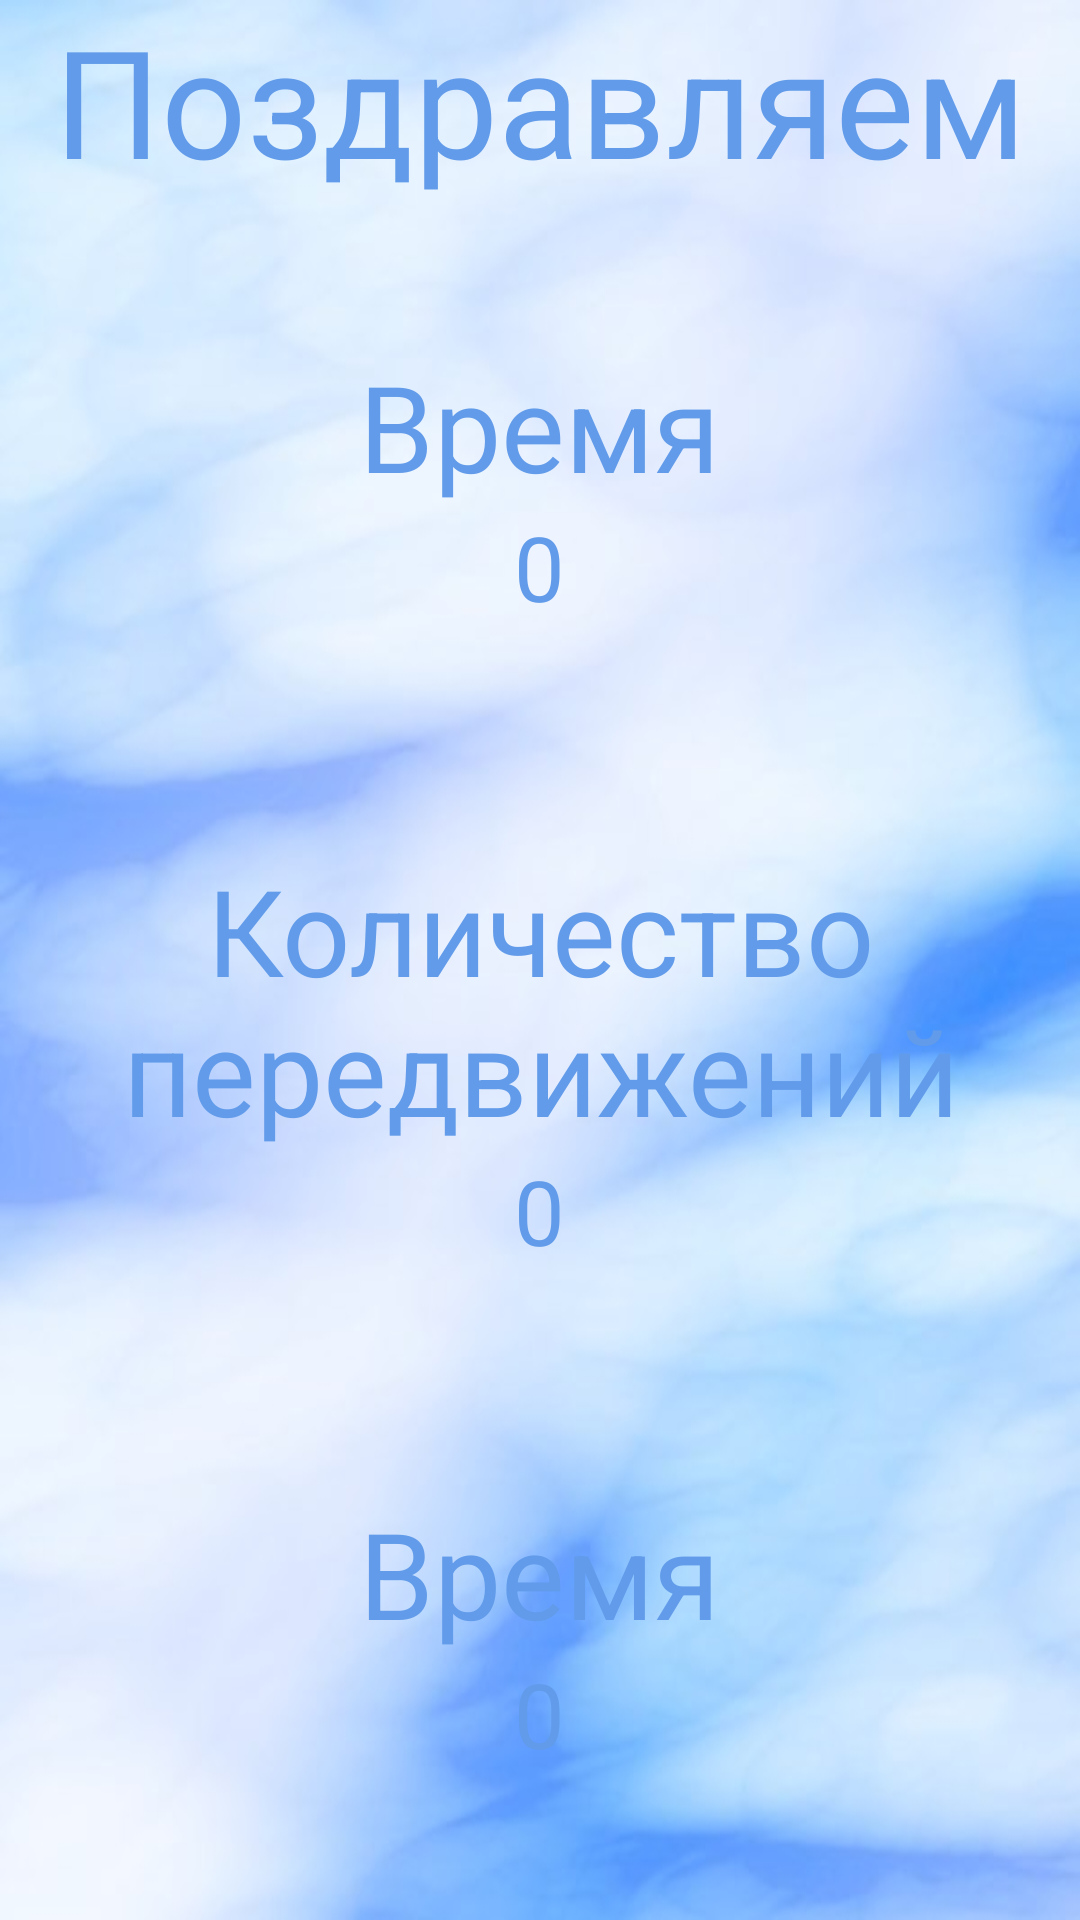

Reconstruct the res/layout file that produces this screen, plus the resources it refers to.
<!-- AndroidManifest.xml: application theme AppTheme -->
<!-- res/layout/winner.xml -->
<?xml version="1.0" encoding="utf-8"?>
<TableLayout xmlns:android="http://schemas.android.com/apk/res/android"
    android:layout_width="fill_parent"
    android:layout_height="match_parent"
    android:background="@drawable/background"
    android:gravity="left"
    android:orientation="vertical" >

    <TableRow
        android:id="@+id/tableRow2"
        android:layout_width="wrap_content"
        android:layout_height="wrap_content"
        android:layout_gravity="top"
        android:gravity="top|center" >

        <TextView
            android:id="@+id/maintext"
            android:layout_width="fill_parent"
            android:layout_height="wrap_content"
            android:text="Поздравляем"
            android:textColor="@color/butto_greenn_pressed_color_end"
            android:textColorHint="@color/black_overlay"
            android:textSize="50dp" />

    </TableRow>

 <LinearLayout
            android:layout_width="0dp"
            android:layout_height="match_parent"
            android:layout_gravity="center"
            android:layout_weight="1"
            android:gravity="center"
            android:orientation="vertical" >

            


 <TextView
     android:id="@+id/texttime"
     android:layout_width="wrap_content"
     android:layout_height="wrap_content"
     android:gravity="left"
     android:text="Время"
     android:textColor="@color/butto_greenn_pressed_color_end"
     android:textColorHint="@color/black_overlay"
     android:textSize="40dp" />

 <TextView
     android:id="@+id/time"
     android:layout_width="wrap_content"
     android:layout_height="wrap_content"
     android:gravity="right"
     android:text="0"
     android:textColor="@color/butto_greenn_pressed_color_end"
     android:textColorHint="@color/black_overlay"
     android:textSize="30dp" />
     
    </LinearLayout>
     
   <LinearLayout
            android:layout_width="0dp"
            android:layout_height="match_parent"
            android:layout_gravity="center"
            android:layout_weight="1"
            android:gravity="center"
            android:orientation="vertical" >

            


 <TextView
     android:id="@+id/clicktext"
     android:layout_width="wrap_content"
     android:layout_height="wrap_content"
     android:gravity="center"
     android:text="Количество передвижений"
     android:textColor="@color/butto_greenn_pressed_color_end"
     android:textColorHint="@color/black_overlay"
     android:textSize="40dp" />

 <TextView
     android:id="@+id/click"
     android:layout_width="wrap_content"
     android:layout_height="wrap_content"
     android:gravity="right"
     android:text="0"
     android:textColor="@color/butto_greenn_pressed_color_end"
     android:textColorHint="@color/black_overlay"
     android:textSize="30dp" />
     
    </LinearLayout>
    <LinearLayout
            android:layout_width="0dp"
            android:layout_height="match_parent"
            android:layout_gravity="center"
            android:layout_weight="1"
            android:gravity="center"
            android:orientation="vertical" >

            


 <TextView
     android:id="@+id/text2"
     android:layout_width="wrap_content"
     android:layout_height="wrap_content"
     android:gravity="left"
     android:text="Время"
     android:textColor="@color/butto_greenn_pressed_color_end"
     android:textColorHint="@color/black_overlay"
     android:textSize="40dp" />

 <TextView
     android:id="@+id/name"
     android:layout_width="wrap_content"
     android:layout_height="wrap_content"
     android:gravity="right"
     android:text="0"
     android:textColor="@color/butto_greenn_pressed_color_end"
     android:textColorHint="@color/black_overlay"
     android:textSize="30dp" />


    </LinearLayout>  

</TableLayout>
<!-- resources referenced by this layout -->
<resources>
  <color name="black_overlay">#66000000</color>
  <color name="butto_greenn_pressed_color_end">#619be9</color>
  <!-- drawable background: jpg bitmap (drawable, 20443 bytes) -->
  <style name="AppTheme" parent="@android:style/Theme.Holo.NoActionBar.Fullscreen">
          <item name="android:buttonStyle">@style/ButtonTheme</item>
          
          
      </style>
  <style name="ButtonTheme" parent="@android:style/Widget.Button">
          <item name="android:background">@drawable/button_blue</item>
          <item name="android:textColor">@color/White</item>
          <item name="android:textStyle">bold</item>
          <item name="android:layout_margin">2dp</item>
          <item name="android:textSize">28sp</item>
          <item name="android:shadowColor">@color/TransparentGrey</item>
          <item name="android:shadowDx">8</item>
          <item name="android:shadowDy">-5</item>
          <item name="android:shadowRadius">1.5</item>
          <item name="android:lines">1</item>
          <item name="android:width">40dp</item>
          <item name="android:height">90dp</item>
      </style>
  <!-- drawable button_blue (drawable) -->
  <?xml version="1.0" encoding="utf-8"?>
  <selector xmlns:android="http://schemas.android.com/apk/res/android">
      
    
    
    
    <item android:drawable="@drawable/button_focused_blue"  
          android:state_focused="true" 
           />
    <item android:drawable="@drawable/button_pressed_blue" 
          android:state_pressed="true"
           
          />
    <item android:drawable="@drawable/button_normal_blue" 
        />
  </selector>
  <color name="White">#FFFFFF</color>
  <color name="TransparentGrey">#7F000000</color>
  <!-- drawable button_pressed_blue (drawable) -->
  <?xml version="1.0" encoding="utf-8"?>
  <shape xmlns:android="http://schemas.android.com/apk/res/android" android:shape="rectangle">
      
    <corners android:radius="22dp" />
     
    <gradient 
        android:angle="270" 
        android:endColor="@color/button_pressed_color_end" 
        android:startColor="@color/button_pressed_color_start" 
        android:type="linear" />
     
    <padding 
        android:bottom="9px" 
        android:left="6px" 
        android:right="6px" 
        android:top="9px" />
    
    
    <stroke 
        android:width="2px" 
        android:color="#52B10C" /> 
        
  </shape>
  <color name="button_pressed_color_end">#79C83F</color>
  <color name="button_pressed_color_start">#7FA40E</color>
</resources>
